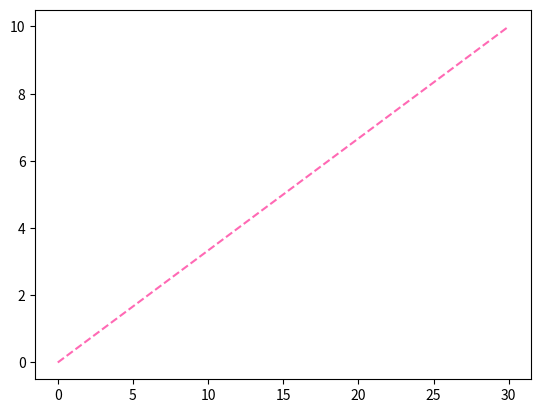

The script that saved this image:
import matplotlib.pyplot as plt
import numpy as np

line1x = np.array([0,30])
line1y = np.array([0,10])

plt.plot(line1x,line1y,color = 'hotpink',linestyle='dashed')

plt.show()
